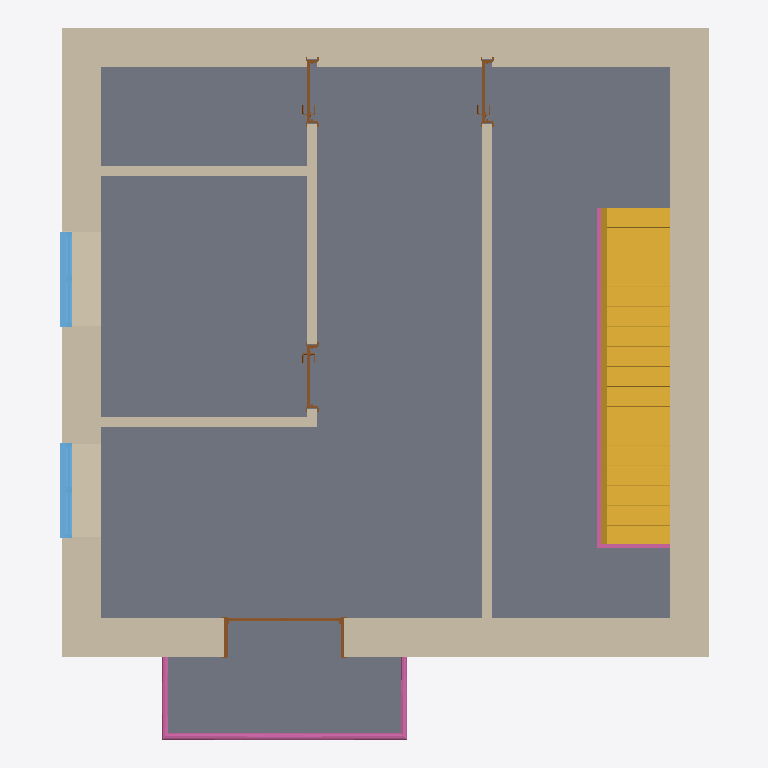
Plan cut of the same IFC building model at storey 'Pavimento2' (level 6.00 m, cut at 7.40 m), seen from above with north up, elements coloured by IFC class: 8 walls (beige), 4 doors (brown), 2 railings (pink), 2 windows (light blue), 1 slab (grey), 1 stair (yellow). Cut surfaces are drawn darker.
Extent 8.2 m × 8.9 m × 14.3 m (x, y, z). Storeys (4): Cave at -3.00 m; CotaSoleira at 0.00 m; Pavimento1 at 3.00 m; Pavimento2 at 6.00 m. Elements (63): 28 IfcWall, 12 IfcDoor, 10 IfcWindow, 5 IfcRailing, 4 IfcSlab, 3 IfcStair, 1 IfcRoof.

HEADER;
FILE_DESCRIPTION(('ViewDefinition [ReferenceView_V1.2]','RevitIdentifiers [VersionGUID: 24b88c57-2f40-4c5f-a44d-f2d49498ec0d, NumberOfSaves: 54]','CoordinateReference [CoordinateBase: Project Base Point, ProjectSite: Default Site]','ExchangeRequirement [Architecture]'),'2;1');
FILE_NAME('Project Number','2024-05-28T19:24:16+00:00',(''),(''),'ODA SDAI 23.12','Autodesk Revit 24.0.5.432 (ENG) - IFC 24.1.1.6','');
FILE_SCHEMA(('IFC4'));
ENDSEC;
DATA;
#106=IFCPROJECT('1iZWy4KIHA8fGu3zvUfYuM',#18,'Project Number',$,$,'Project Name','Project Status',(#99),#96);
#135=IFCSITE('1iZWy4KIHA8fGu3zvUfYuK',#18,'Default',$,$,#134,$,$,.ELEMENT.,$,$,$,$,$);
#13721=IFCSITE('36aot5mdXCv8WwAzrtqlvc',#18,'Toposolid:Path - 150mm concrete:390321',$,'Toposolid:Path - 150mm concrete',#13710,#13720,$,$,$,$,$,$,$);
#116=IFCBUILDING('1iZWy4KIHA8fGu3zvUfYuN',#18,'',$,$,#114,$,'',.ELEMENT.,$,$,$);
#120=IFCBUILDINGSTOREY('2y1OcZ9QbCUwOhLlus$vRz',#18,'Cave',$,'Level:Circle Head - Project Datum',#119,$,'Cave',.ELEMENT.,-2.999999999999999);
#123=IFCBUILDINGSTOREY('3Zu5Bv0LOHrPC10026FoQQ',#18,'CotaSoleira',$,'Level:Circle Head - Project Datum',#122,$,'CotaSoleira',.ELEMENT.,0.0);
#127=IFCBUILDINGSTOREY('15Z0v90RiHrPC20026FoKR',#18,'Pavimento1',$,'Level:Circle Head - Project Datum',#126,$,'Pavimento1',.ELEMENT.,2.9999999999999996);
#131=IFCBUILDINGSTOREY('2y1OcZ9QbCUwOhLlus$vTF',#18,'Pavimento2',$,'Level:Circle Head - Project Datum',#130,$,'Pavimento2',.ELEMENT.,5.999999999999999);
#676=IFCSLAB('2y1OcZ9QbCUwOhLlus$vJY',#18,'Floor:Floor-Upper_160mmConc-CorusComFlor51:314189',$,'Floor:Floor-Upper_160mmConc-CorusComFlor51',#658,#675,'314189',.FLOOR.);
#1574=IFCWALL('3dUPquTnvBDe7uKbalFHVg',#18,'Basic Wall:Wall-Ext_102Bwk-75Ins-100LBlk-12P:315119',$,'Basic Wall:Wall-Ext_102Bwk-75Ins-100LBlk-12P',#1569,#1573,'315119',.NOTDEFINED.);
#2323=IFCSTAIR('2Lg8dgFsdDPpSDtQbWbBYT',#18,'Assembled Stair:Stair:316141:2',$,'Assembled Stair:Private',#2292,$,'316141',.STRAIGHT_RUN_STAIR.);
#1681=IFCWALL('3dUPquTnvBDe7uKbalFHP5',#18,'Basic Wall:Wall-Ext_102Bwk-75Ins-100LBlk-12P:315200',$,'Basic Wall:Wall-Ext_102Bwk-75Ins-100LBlk-12P',#1676,#1680,'315200',.NOTDEFINED.);
#1472=IFCWALL('3dUPquTnvBDe7uKbalFHUT',#18,'Basic Wall:Wall-Ext_102Bwk-75Ins-100LBlk-12P:315032',$,'Basic Wall:Wall-Ext_102Bwk-75Ins-100LBlk-12P',#1467,#1471,'315032',.NOTDEFINED.);
#1724=IFCWALL('3dUPquTnvBDe7uKbalFHPg',#18,'Basic Wall:Wall-Ext_102Bwk-75Ins-100LBlk-12P:315247',$,'Basic Wall:Wall-Ext_102Bwk-75Ins-100LBlk-12P',#1719,#1723,'315247',.NOTDEFINED.);
#2577=IFCWALL('3K1WDbvaDCBuDp$lj84Pbb',#18,'Basic Wall:Wall-Int_12P-100Blk-12P:317684',$,'Basic Wall:Wall-Int_12P-100Blk-12P',#2572,#2576,'317684',.NOTDEFINED.);
#15593=IFCRAILING('2$tIMZwq5DX9gnklH48Pvg',#18,'Railing:Glass_Panel-Bottom_Fill:324712',$,'Railing:Glass_Panel-Bottom_Fill',#15145,#15592,'324712',.NOTDEFINED.);
#4570=IFCWALL('19MoExGJjCSPhKzWIa80y_',#18,'Basic Wall:Wall-Int_12P-100Blk-12P:318641',$,'Basic Wall:Wall-Int_12P-100Blk-12P',#4565,#4569,'318641',.NOTDEFINED.);
#11867=IFCWALL('1ZAenL12bBzuBbf29geGsw',#18,'Basic Wall:Wall-Int_12P-100Blk-12P:385330',$,'Basic Wall:Wall-Int_12P-100Blk-12P',#11862,#11866,'385330',.NOTDEFINED.);
#4527=IFCWALL('19MoExGJjCSPhKzWIa80y3',#18,'Basic Wall:Wall-Int_12P-100Blk-12P:318604',$,'Basic Wall:Wall-Int_12P-100Blk-12P',#4522,#4526,'318604',.NOTDEFINED.);
#14430=IFCRAILING('3K1WDbvaDCBuDp$lj84PJP',#18,'Railing:1100mm:316744',$,'Railing:1100mm',#14246,#14429,'316744',.NOTDEFINED.);
#5075=IFCWINDOW('1ZAenL12bBzuBbf29geKoU',#18,'NBS_ExtWndwSym_Double_TopHungLight-TopHungLight:TopHungLight-TopHungLight_1200x1200mm:368662',$,'NBS_ExtWndwSym_Double_TopHungLight-TopHungLight:TopHungLight-TopHungLight_1200x1200mm',#15990,#5071,'368662',1.5099999999999996,1.1999999999999988,.WINDOW.,.NOTDEFINED.,$);
#13563=IFCWINDOW('1ZAenL12bBzuBbf29geGrb',#18,'NBS_ExtWndwSym_Double_TopHungLight-TopHungLight:TopHungLight-TopHungLight_1200x1200mm:385517',$,'NBS_ExtWndwSym_Double_TopHungLight-TopHungLight:TopHungLight-TopHungLight_1200x1200mm',#16033,#13559,'385517',1.5099999999999996,1.1999999999999988,.WINDOW.,.NOTDEFINED.,$);
#9946=IFCDOOR('1ZAenL12bBzuBbf29geLyA',#18,'NBS_DrsetSym_Interior-Double_FullyGlazed:1510x2100mm:373634',$,'NBS_DrsetSym_Interior-Double_FullyGlazed:1510x2100mm',#16054,#9942,'373634',2.099999999999982,1.5099999999999947,.DOOR.,.DOUBLE_DOOR_SINGLE_SWING.,$);
#13543=IFCDOOR('1ZAenL12bBzuBbf29geGtf',#18,'Doors_IntSgl:810x2110mm:385377',$,'Doors_IntSgl:810x2110mm',#16159,#13539,'385377',2.11,0.8100000000000065,.DOOR.,.SINGLE_SWING_LEFT.,$);
#4349=IFCDOOR('19MoExGJjCSPhKzWIa80Y4',#18,'Doors_IntSgl:810x2110mm:318219',$,'Doors_IntSgl:810x2110mm',#16099,#4345,'318219',2.11,0.8100000000000065,.DOOR.,.SINGLE_SWING_RIGHT.,$);
#4612=IFCDOOR('19MoExGJjCSPhKzWIa80yy',#18,'Doors_IntSgl:810x2110mm:318643',$,'Doors_IntSgl:810x2110mm',#16144,#4608,'318643',2.11,0.8100000000000065,.DOOR.,.SINGLE_SWING_RIGHT.,$);
ENDSEC;